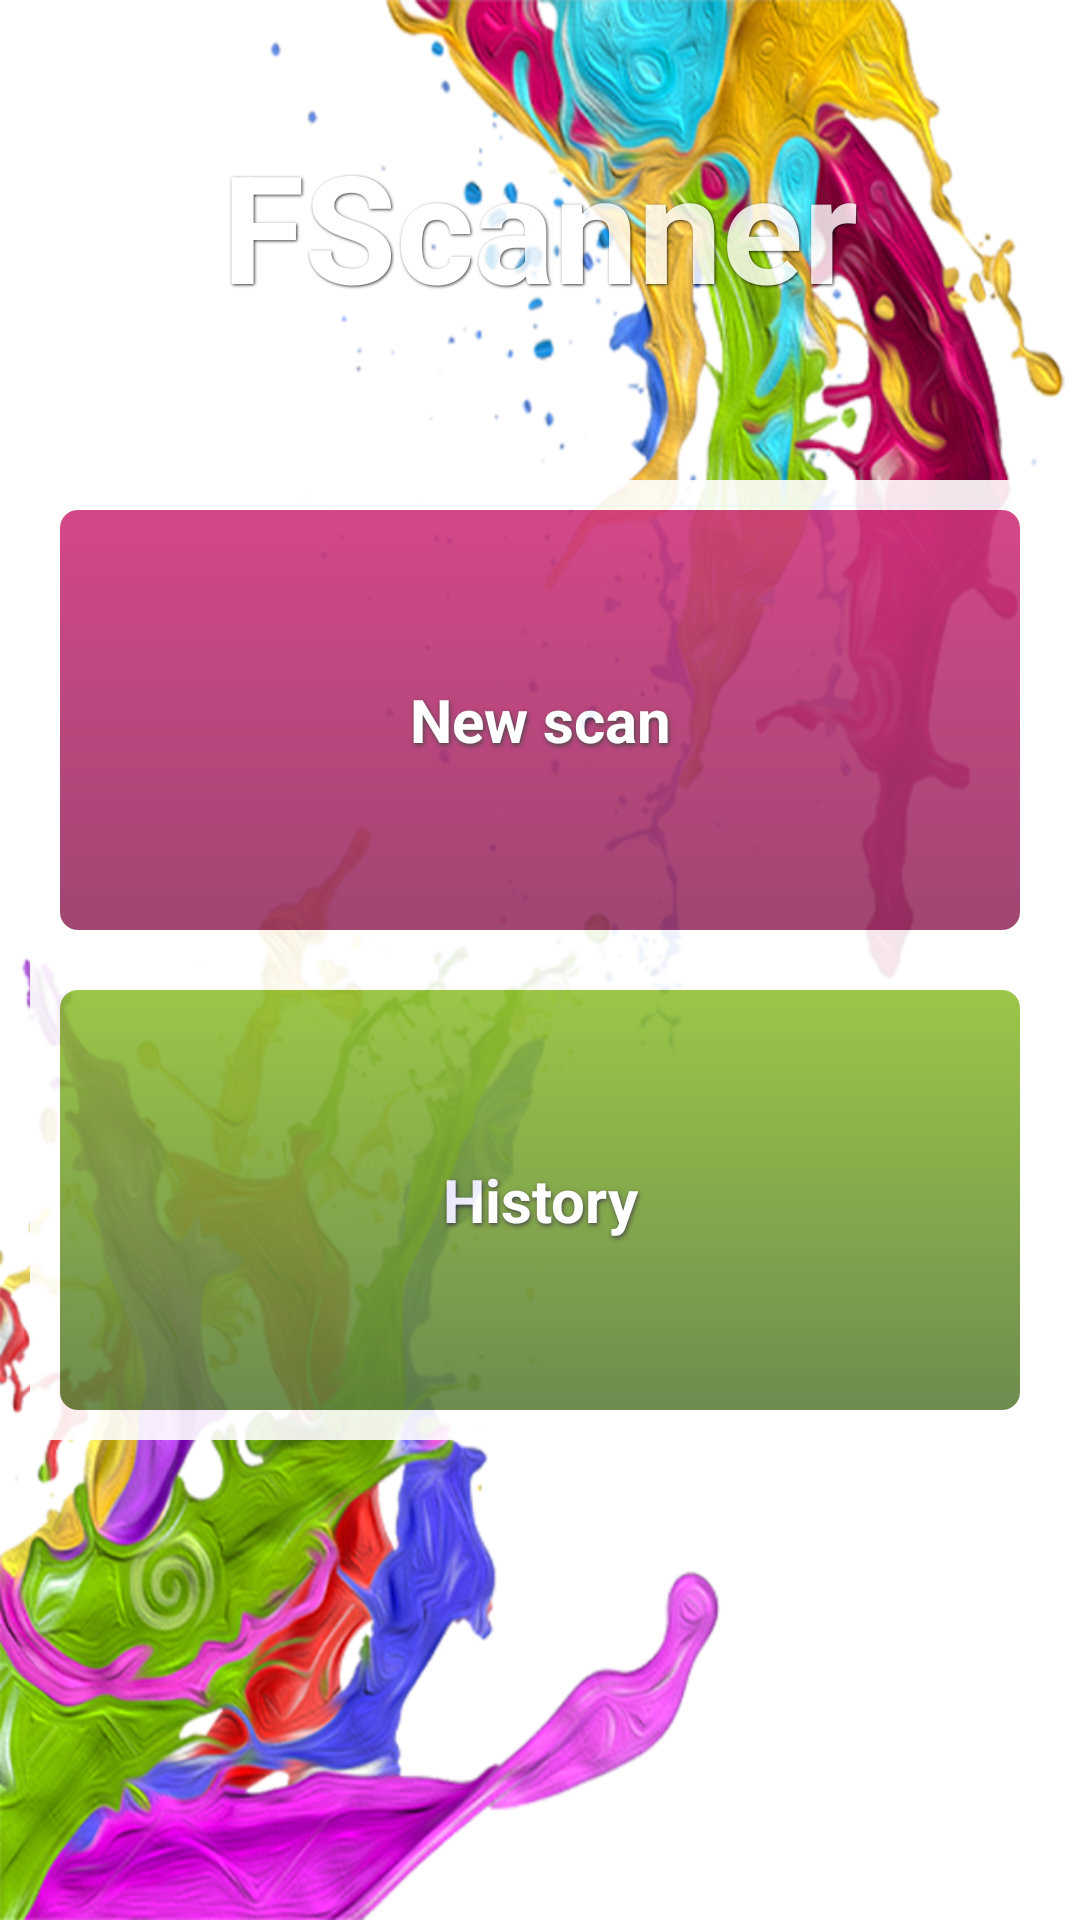

Write the Android layout XML for this screen, with the resource values it uses.
<!-- AndroidManifest.xml: application theme AppTheme -->
<!-- res/layout/activity_main.xml -->
<ScrollView
    xmlns:android="http://schemas.android.com/apk/res/android"
    android:layout_width="fill_parent"
    android:layout_height="fill_parent"
    android:id="@+id/scrollView"
    android:background="@drawable/bg_main">
    <GridLayout
        android:layout_width="fill_parent"
        android:layout_height="fill_parent"
        android:id="@+id/mainLayer"
        android:rowOrderPreserved="true"
        android:useDefaultMargins="false">

        <LinearLayout
            android:orientation="horizontal"
            android:layout_width="fill_parent"
            android:layout_height="150dp"
            android:layout_column="0"
            android:layout_row="1"
            android:gravity="center">

            <TextView
                android:layout_width="fill_parent"
                android:layout_height="wrap_content"
                android:textAppearance="?android:attr/textAppearanceLarge"
                android:text="@string/app_name"
                android:id="@+id/textView"
                android:textAlignment="center"
                style="@style/TextShadowLarge"
                android:textColor="#ffffff"
                android:textSize="50dp"
                android:alpha="0.80" />
        </LinearLayout>

        <GridLayout
            android:layout_width="fill_parent"
            android:layout_height="fill_parent"
            android:layout_column="0"
            android:layout_row="2"
            android:orientation="horizontal"
            android:useDefaultMargins="true"
            android:layout_margin="10dp"
            android:layout_gravity="center_horizontal"
            android:alignmentMode="alignMargins"
            android:background="#ffffff"
            android:alpha="0.9">

            <Button
            android:layout_width="fill_parent"
            android:layout_height="140dp"
            android:text="@string/new_scan"
            android:id="@+id/btScan"
            android:onClick="startScan"
                android:layout_column="0"
                android:layout_row="1"
                style="@style/TextShadowMedium"
                android:background="@drawable/wine"
                android:alpha="0.80"
                android:layout_margin="10dp" />

            <Button
                android:layout_width="fill_parent"
                android:layout_height="140dp"
                android:text="@string/history"
                android:id="@+id/btHistory"
                android:layout_column="0"
                android:layout_row="2"
                style="@style/TextShadowMedium"
                android:background="@drawable/green"
                android:alpha="0.80"
                android:layout_margin="10dp" />
        </GridLayout>

        <LinearLayout
            android:orientation="horizontal"
            android:layout_width="fill_parent"
            android:layout_height="fill_parent"
            android:layout_column="0"
            android:layout_row="3"
            android:gravity="bottom"
            android:layout_gravity="bottom"></LinearLayout>
    </GridLayout>
</ScrollView>
<!-- resources referenced by this layout -->
<resources>
  <!-- drawable bg_main: png bitmap (drawable-hdpi, 494636 bytes) -->
  <!-- drawable green (drawable-hdpi) -->
  <?xml version="1.0" encoding="utf-8"?>
  <selector xmlns:android="http://schemas.android.com/apk/res/android">
      <item android:state_pressed="true" >
          <shape>
              <solid
                  android:color="#7ec100" />
              <corners
                  android:radius="5dp" />
              <padding
                  android:left="10dp"
                  android:top="10dp"
                  android:right="10dp"
                  android:bottom="10dp" />
          </shape>
      </item>
      <item>
          <shape>
              <gradient
                  android:startColor="#76b101"
                  android:endColor="#36600c"
                  android:angle="270" />
              <corners
                  android:radius="6dp" />
              <padding
                  android:left="10dp"
                  android:top="10dp"
                  android:right="10dp"
                  android:bottom="10dp" />
          </shape>
      </item>
  </selector>
  <!-- drawable wine (drawable-hdpi) -->
  <?xml version="1.0" encoding="utf-8"?>
  <selector xmlns:android="http://schemas.android.com/apk/res/android">
      <item android:state_pressed="true" >
          <shape>
              <solid
                  android:color="#cc005f" />
              <corners
                  android:radius="5dp" />
              <padding
                  android:left="10dp"
                  android:top="10dp"
                  android:right="10dp"
                  android:bottom="10dp" />
          </shape>
      </item>
      <item>
          <shape>
              <gradient
                  android:startColor="#c4025b"
                  android:endColor="#7c003c"
                  android:angle="270" />
              <corners
                  android:radius="6dp" />
              <padding
                  android:left="10dp"
                  android:top="10dp"
                  android:right="10dp"
                  android:bottom="10dp" />
          </shape>
      </item>
  </selector>
  <string name="app_name">FScanner</string>
  <string name="history">History</string>
  <string name="new_scan">New scan</string>
  <style name="TextShadowLarge">
          <item name="android:layout_width">fill_parent</item>
          <item name="android:layout_height">wrap_content</item>
          <item name="android:textColor">#ffffff</item>
          <item name="android:gravity">center</item>
          <item name="android:layout_margin">3dp</item>
          <item name="android:textSize">30dp</item>
          <item name="android:textStyle">bold</item>
          <item name="android:shadowColor">#000000</item>
          <item name="android:shadowDx">1</item>
          <item name="android:shadowDy">1</item>
          <item name="android:shadowRadius">2</item>
      </style>
  <style name="TextShadowMedium">
          <item name="android:layout_width">fill_parent</item>
          <item name="android:layout_height">wrap_content</item>
          <item name="android:textColor">#ffffff</item>
          <item name="android:gravity">center</item>
          <item name="android:layout_margin">3dp</item>
          <item name="android:textSize">20dp</item>
          <item name="android:textStyle">bold</item>
          <item name="android:shadowColor">#000000</item>
          <item name="android:shadowDx">1</item>
          <item name="android:shadowDy">2</item>
          <item name="android:shadowRadius">4</item>
      </style>
  <style name="AppTheme" parent="android:Theme.Holo.Light.DarkActionBar">
          
      </style>
</resources>
